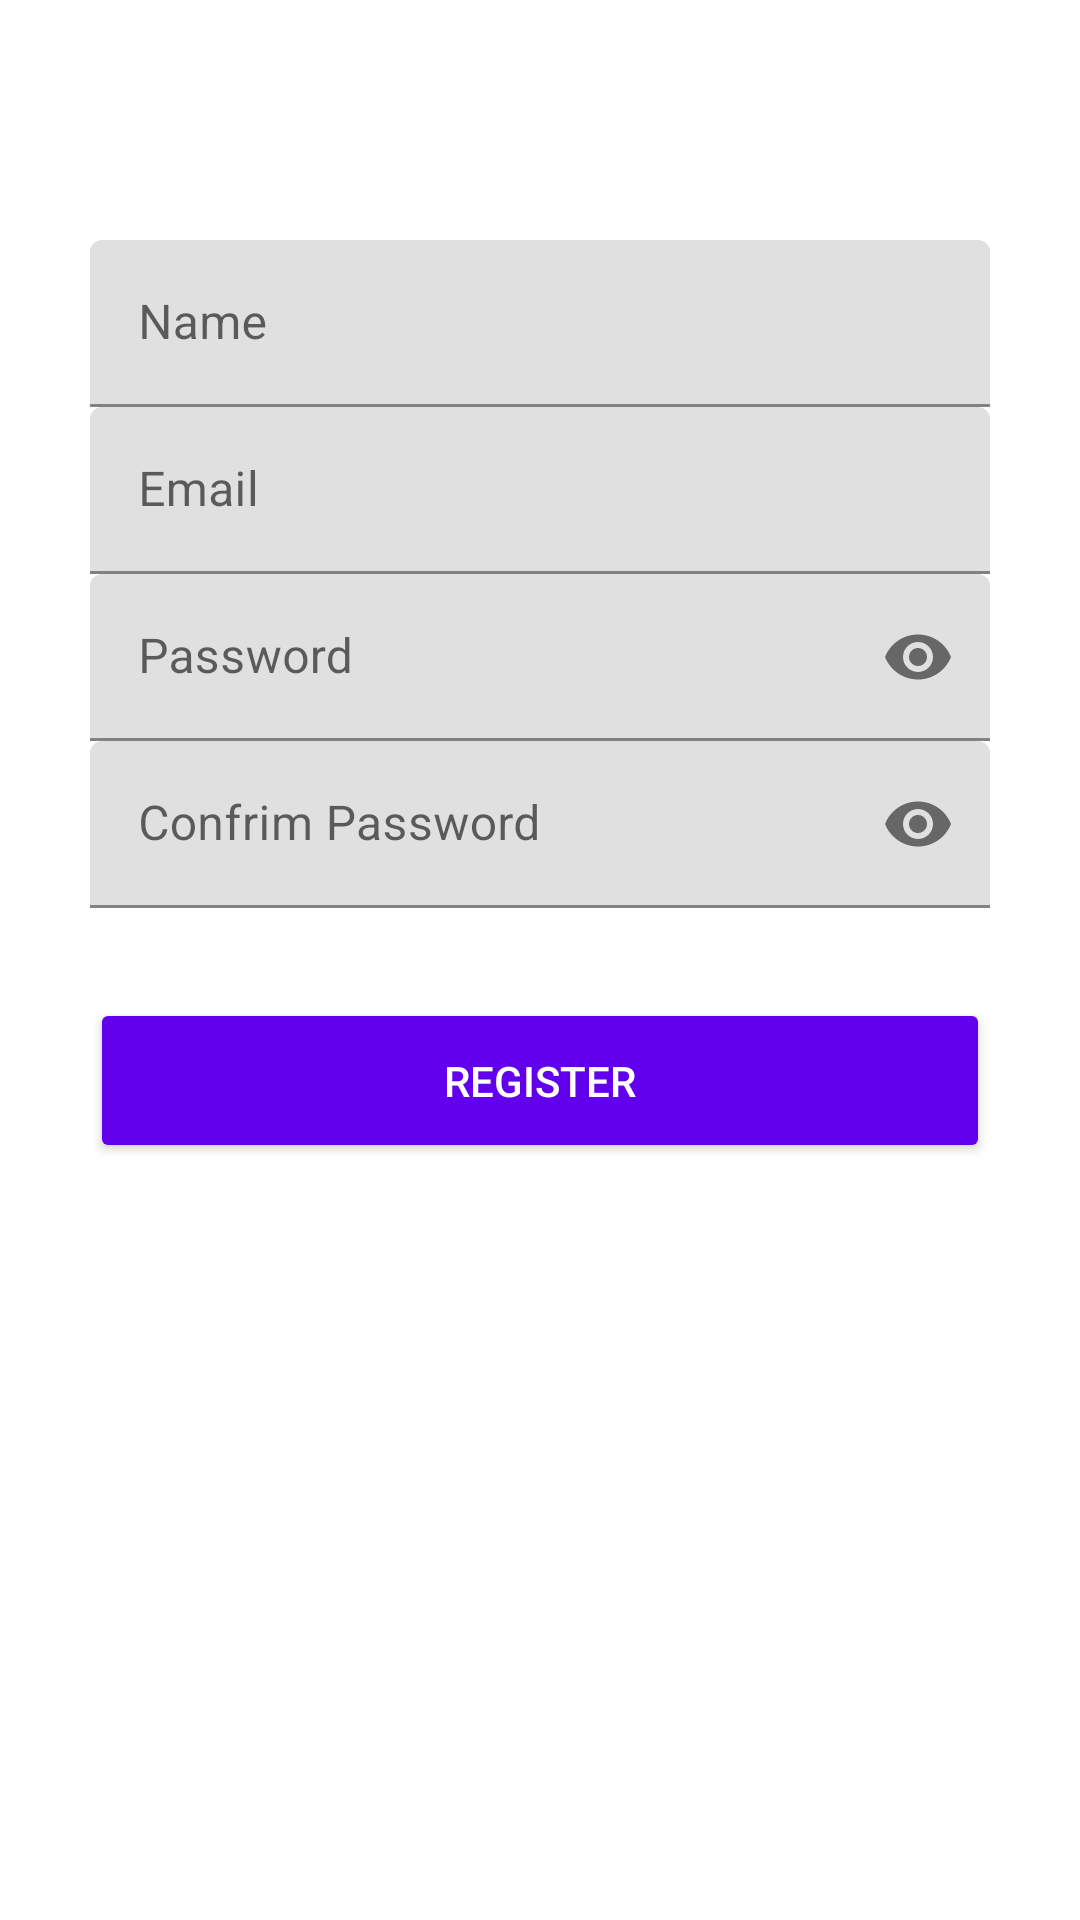

Produce the Android XML layout that renders to this screen, including the resource entries it uses.
<!-- AndroidManifest.xml: application theme AppTheme -->
<!-- res/layout/activity_register.xml -->
<?xml version="1.0" encoding="utf-8"?>
<LinearLayout
    xmlns:android="http://schemas.android.com/apk/res/android"
    xmlns:app="http://schemas.android.com/apk/res-auto"
    xmlns:tools="http://schemas.android.com/tools"
    android:layout_width="match_parent"
    android:layout_height="match_parent"
    android:orientation="vertical"
    android:paddingLeft="30dp"
    android:paddingRight="30dp"
    android:paddingTop="80dp"
    android:background="@color/colorPrimary2"
    tools:context=".RegisterActivity">

    <com.google.android.material.textfield.TextInputLayout
        android:layout_width="match_parent"
        android:layout_height="wrap_content">
        <EditText
            android:id="@+id/name"
            android:hint="Name"
            android:inputType="textPersonName"
            android:textColor="@color/colorText"
            android:layout_width="match_parent"
            android:layout_height="wrap_content" />
    </com.google.android.material.textfield.TextInputLayout>

    <com.google.android.material.textfield.TextInputLayout
        android:layout_width="match_parent"
        android:layout_height="wrap_content">
        <EditText
            android:id="@+id/email"
            android:hint="Email"
            android:inputType="textEmailAddress"
            android:textColor="@color/colorText"
            android:layout_width="match_parent"
            android:layout_height="wrap_content" />
    </com.google.android.material.textfield.TextInputLayout>

    <com.google.android.material.textfield.TextInputLayout
        android:layout_width="match_parent"
        android:layout_height="wrap_content"
        app:passwordToggleEnabled="true">
        <EditText
            android:id="@+id/password"
            android:hint="Password"
            android:inputType="textPassword"
            android:textColor="@color/colorText"
            android:layout_width="match_parent"
            android:layout_height="wrap_content" />
    </com.google.android.material.textfield.TextInputLayout>

    <com.google.android.material.textfield.TextInputLayout
        android:layout_width="match_parent"
        android:layout_height="wrap_content"
        app:passwordToggleEnabled="true">
        <EditText
            android:id="@+id/c_password"
            android:hint="Confrim Password"
            android:inputType="textPassword"
            android:textColor="@color/colorText"
            android:layout_width="match_parent"
            android:layout_height="wrap_content" />
    </com.google.android.material.textfield.TextInputLayout>

    <ProgressBar
        android:id="@+id/loading"
        android:layout_marginTop="30dp"
        android:visibility="gone"
        android:layout_width="match_parent"
        android:layout_height="wrap_content" />

    <Button
        android:id="@+id/btn_regist"
        android:backgroundTint="@color/colorPrimary"
        android:textColor="@android:color/white"
        android:text="Register"
        android:layout_marginTop="30dp"
        android:layout_width="match_parent"
        android:layout_height="55dp" />

</LinearLayout>
<!-- resources referenced by this layout -->
<resources>

  <!-- not gathered from this repository: default colours our renderer supplied (Android Studio template values) -->
  <color name="colorPrimary">#FF6200EE</color>
</resources>
